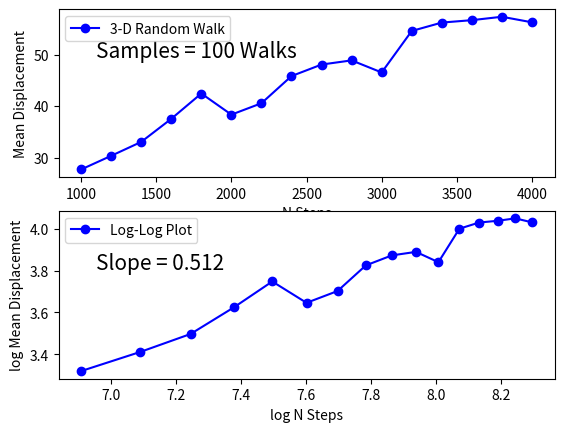
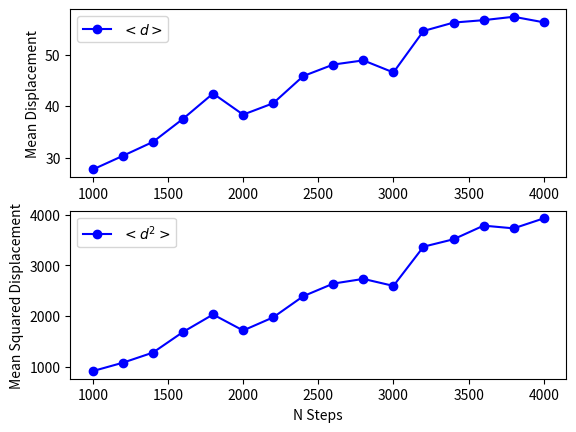

Write the Python code that produced these figures, in order.
"""
Created on Thu Oct 10 23:37:58 2013
[redacted]
[redacted]
"""

# Problem 1 (EBB6)
"""
Simulation of a random walk in 3-Dimensions on a cube of evenly spaced points.  
"""

import numpy as np
import matplotlib.pyplot as plt


# Part 2
# calculate mean displacement of random walker on a 3-D cube
#*******************************************************************
# define range of N steps to compute random walk for and number of sample walks per N
Nsteps = range(1000,4200,200)
Nwalks = 100

Mdisp = []    # stores mean displacement for each N over number of samples
MdispSq = []  # stores mean of the squared displacement for each N

# loop to iterate over random walk steps and samples to run per step
for i in Nsteps:    
    disp = []  # stores displacements for each N per walk
   
   # run the random walk for number of samples per N
    for j in range(Nwalks):
        # define start position at origin of 3-D x,y,z cube
        pos = [0,0,0]
                
        # generate array of random uniform numbers between [0,1)
        rand = np.random.uniform(0,1,i)
        
        # loop through array of random numbers for random walk
        for k in range(i):
            # depending on random number go +/-x, +/-y, or +/-z by 1 unit
            if 0.00000 <= rand[k] < 1.0/6.0: pos[0] = pos[0]+1
            if 1.0/6.0 <= rand[k] < 2.0/6.0: pos[0] = pos[0]-1
            if 2.0/6.0 <= rand[k] < 3.0/6.0: pos[1] = pos[1]+1
            if 3.0/6.0 <= rand[k] < 4.0/6.0: pos[1] = pos[1]-1
            if 4.0/6.0 <= rand[k] < 5.0/6.0: pos[2] = pos[2]+1
            if 5.0/6.0 <= rand[k] < 6.0/6.0: pos[2] = pos[2]-1
        
        # get total displacement traveled and store to array
        dist = (pos[0]**2 + pos[1]**2 + pos[2]**2)**0.5
        disp.append(dist)
    
    # get mean displacement for each N steps over 100 samples
    mean = np.average(disp)
    Mdisp.append(mean)
    
    # get mean of the squared displacement for each N steps over 100 samples
    dispSq = np.array(disp)**2
    meanSq = np.average(dispSq)
    MdispSq.append(meanSq)
    
# relation should be a power function so take logs of both sides
x = np.log(np.array(Nsteps))
y = np.log(np.array(Mdisp))
# calculate slope of log-log plot to get power coefficient
rise = y[len(y)-1] - y[0]
run = x[len(x)-1] - x[0]
slope = round(rise/run,3)

# plot mean displacement vs N steps 
plt.figure()
plt.subplot(211)
plt.plot(Nsteps,Mdisp,'bo-',label='3-D Random Walk')
plt.xlabel('N Steps')
plt.ylabel('Mean Displacement')
plt.annotate('Samples = '+str(Nwalks)+' Walks',fontsize=15,xy=(0.15,0.78),xycoords='figure fraction')
plt.legend(loc=2)
    
# plot log-log of mean displacement vs N steps 
plt.subplot(212)
plt.plot(x,y,'bo-',label='Log-Log Plot')
plt.xlabel('log N Steps')
plt.ylabel('log Mean Displacement')
plt.annotate('Slope = '+str(slope),fontsize=15,xy=(0.15,0.34),xycoords='figure fraction')
plt.legend(loc=2)


# plot mean displacement vs N steps 
plt.figure()
plt.subplot(211)
plt.plot(Nsteps,Mdisp,'bo-',label='$<d>$')
plt.ylabel('Mean Displacement')
plt.legend(loc=2)
    
# plot mean of the squared displacement vs N steps
plt.subplot(212)
plt.plot(Nsteps,MdispSq,'bo-',label='$<d^2>$')
plt.xlabel('N Steps')
plt.ylabel('Mean Squared Displacement')
plt.legend(loc=2)